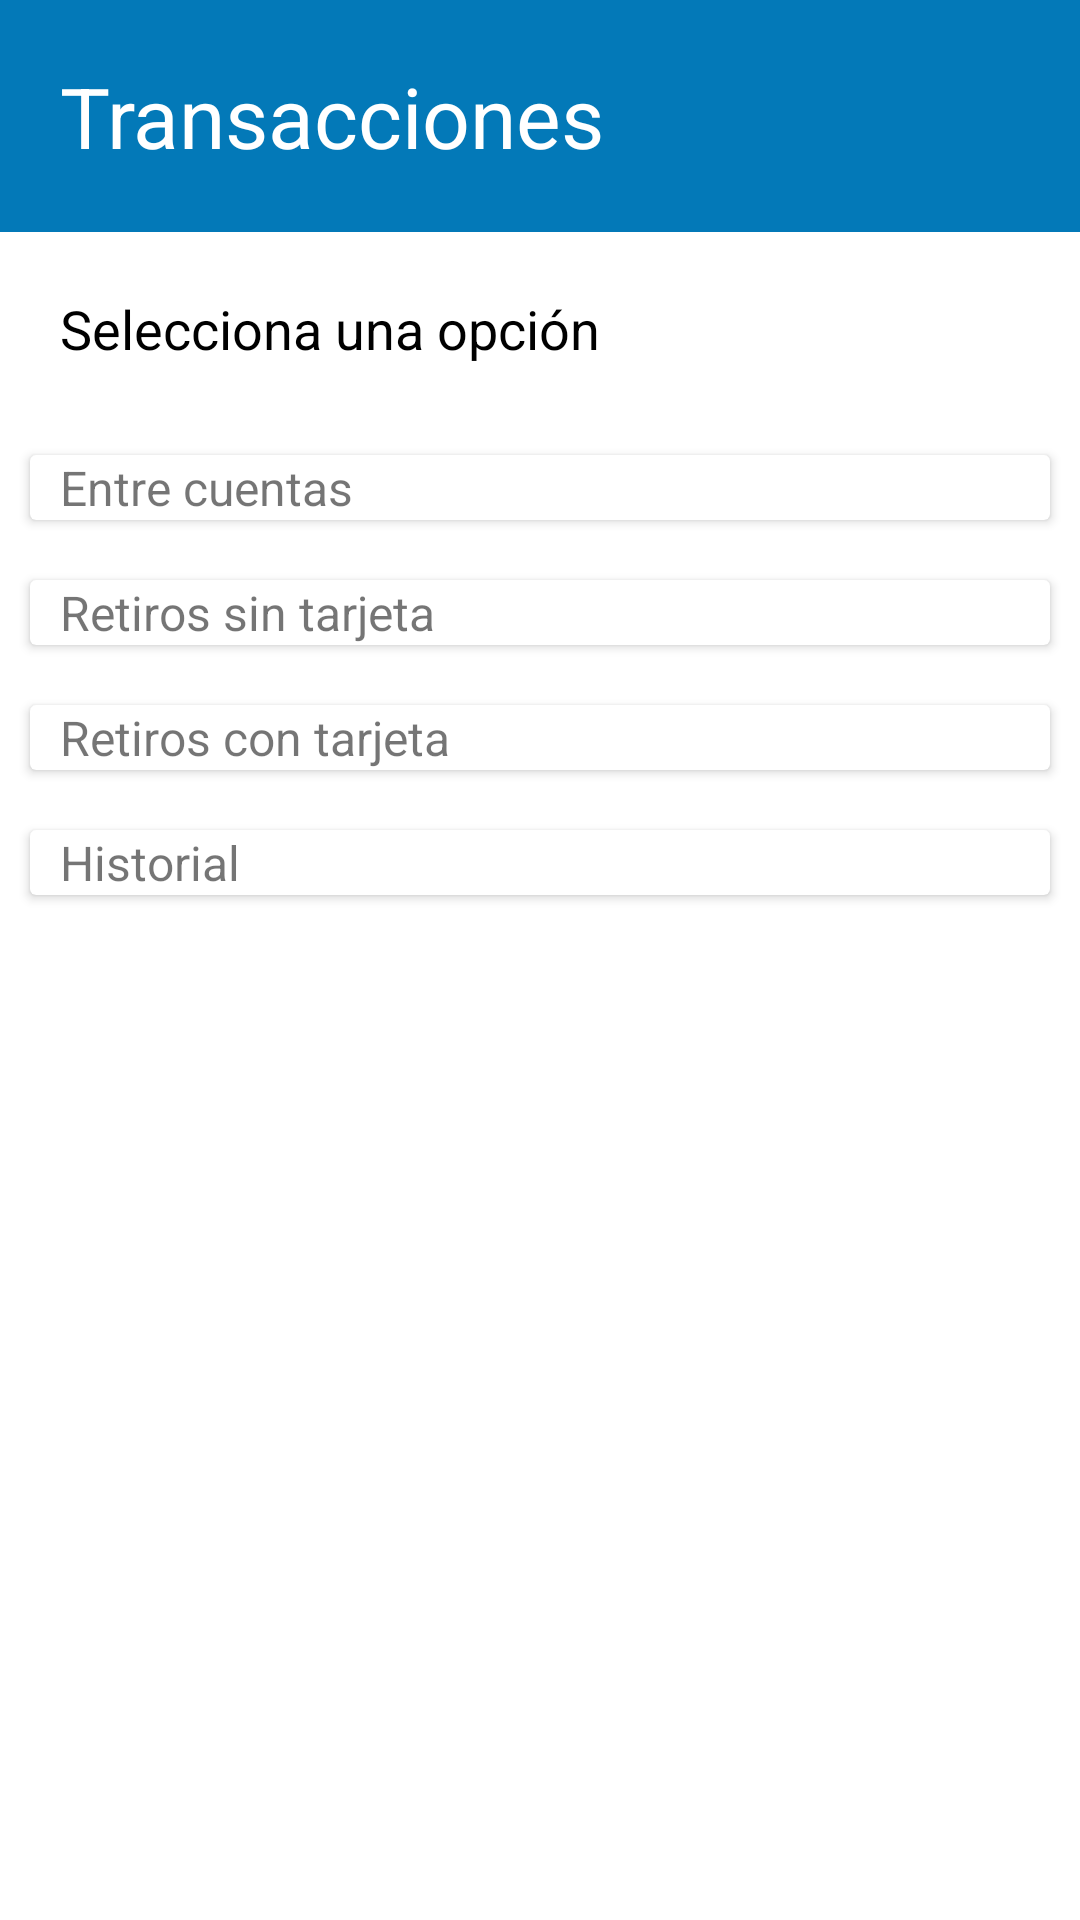

This screen was rendered from an Android layout file. Write that file and the resources it references.
<!-- AndroidManifest.xml: application theme Theme.NexosBank.NoActionBar -->
<!-- res/layout/fragment_transactions.xml -->
<?xml version="1.0" encoding="utf-8"?>
<LinearLayout
    xmlns:android="http://schemas.android.com/apk/res/android"
    xmlns:app="http://schemas.android.com/apk/res-auto"
    xmlns:tools="http://schemas.android.com/tools"
    android:layout_width="match_parent"
    android:layout_height="match_parent"
    android:orientation="vertical"
    tools:context=".ui.fragment.TransactionsFragment">

    <LinearLayout
        android:layout_width="match_parent"
        android:layout_height="wrap_content"
        android:orientation="vertical"
        android:background="@color/accent">

        <TextView
            android:layout_width="match_parent"
            android:layout_height="wrap_content"
            android:layout_margin="20dp"
            android:text="@string/title_transactions"
            android:textSize="28sp"
            android:textColor="@color/white"
            app:layout_constraintBottom_toBottomOf="parent"
            app:layout_constraintEnd_toEndOf="parent"
            app:layout_constraintStart_toStartOf="parent"
            app:layout_constraintTop_toTopOf="parent" />
    </LinearLayout>

    <LinearLayout
        android:layout_width="match_parent"
        android:layout_height="match_parent"
        android:orientation="vertical">

        <TextView
            android:layout_width="match_parent"
            android:layout_height="wrap_content"
            android:layout_margin="20dp"
            android:text="@string/select_option"
            android:textSize="18sp"
            android:textColor="@color/black"
            app:layout_constraintBottom_toBottomOf="parent"
            app:layout_constraintEnd_toEndOf="parent"
            app:layout_constraintStart_toStartOf="parent"
            app:layout_constraintTop_toTopOf="parent" />

        <androidx.cardview.widget.CardView
            android:layout_width="match_parent"
            android:layout_height="wrap_content"
            android:layout_margin="10dp">

            <LinearLayout
                android:layout_width="match_parent"
                android:layout_height="wrap_content"
                android:gravity="center_vertical"
                android:orientation="horizontal">

                <TextView
                    android:layout_width="0dp"
                    android:layout_height="wrap_content"
                    android:layout_marginStart="10dp"
                    android:layout_marginLeft="10dp"
                    android:layout_weight="1"
                    android:text="@string/option_between_accounts"
                    android:textSize="16sp"/>

                <ImageView
                    android:layout_width="wrap_content"
                    android:layout_height="wrap_content"
                    android:padding="10dp"
                    app:srcCompat="@drawable/ic_chevron_right"
                    tools:ignore="VectorDrawableCompat" />
            </LinearLayout>
        </androidx.cardview.widget.CardView>

        <androidx.cardview.widget.CardView
            android:layout_width="match_parent"
            android:layout_height="wrap_content"
            android:layout_margin="10dp">

            <LinearLayout
                android:layout_width="match_parent"
                android:layout_height="wrap_content"
                android:gravity="center_vertical"
                android:orientation="horizontal">

                <TextView
                    android:layout_width="0dp"
                    android:layout_height="wrap_content"
                    android:layout_marginStart="10dp"
                    android:layout_marginLeft="10dp"
                    android:layout_weight="1"
                    android:text="@string/option_card_less_withdrawals"
                    android:textSize="16sp"/>

                <ImageView
                    android:layout_width="wrap_content"
                    android:layout_height="wrap_content"
                    android:padding="10dp"
                    app:srcCompat="@drawable/ic_chevron_right"
                    tools:ignore="VectorDrawableCompat" />
            </LinearLayout>
        </androidx.cardview.widget.CardView>

        <androidx.cardview.widget.CardView
            android:layout_width="match_parent"
            android:layout_height="wrap_content"
            android:layout_margin="10dp">

            <LinearLayout
                android:layout_width="match_parent"
                android:layout_height="wrap_content"
                android:gravity="center_vertical"
                android:orientation="horizontal">

                <TextView
                    android:layout_width="0dp"
                    android:layout_height="wrap_content"
                    android:layout_marginStart="10dp"
                    android:layout_marginLeft="10dp"
                    android:layout_weight="1"
                    android:text="@string/option_card_withdrawals"
                    android:textSize="16sp"/>

                <ImageView
                    android:layout_width="wrap_content"
                    android:layout_height="wrap_content"
                    android:padding="10dp"
                    app:srcCompat="@drawable/ic_chevron_right"
                    tools:ignore="VectorDrawableCompat" />
            </LinearLayout>
        </androidx.cardview.widget.CardView>

        <androidx.cardview.widget.CardView
            android:layout_width="match_parent"
            android:layout_height="wrap_content"
            android:layout_margin="10dp">

            <LinearLayout
                android:layout_width="match_parent"
                android:layout_height="wrap_content"
                android:gravity="center_vertical"
                android:orientation="horizontal">

                <TextView
                    android:layout_width="0dp"
                    android:layout_height="wrap_content"
                    android:layout_marginStart="10dp"
                    android:layout_marginLeft="10dp"
                    android:layout_weight="1"
                    android:text="@string/option_history"
                    android:textSize="16sp"/>

                <ImageView
                    android:layout_width="wrap_content"
                    android:layout_height="wrap_content"
                    android:padding="10dp"
                    app:srcCompat="@drawable/ic_chevron_right"
                    tools:ignore="VectorDrawableCompat" />
            </LinearLayout>
        </androidx.cardview.widget.CardView>
    </LinearLayout>
</LinearLayout>
<!-- resources referenced by this layout -->
<resources>
  <color name="accent">#0379B8</color>
  <color name="black">#FF000000</color>
  <color name="white">#FFFFFFFF</color>
  <string name="option_between_accounts">Entre cuentas</string>
  <string name="option_card_less_withdrawals">Retiros sin tarjeta</string>
  <string name="option_card_withdrawals">Retiros con tarjeta</string>
  <string name="option_history">Historial</string>
  <string name="select_option">Selecciona una opción</string>
  <string name="title_transactions">Transacciones</string>
  <style name="Theme.NexosBank.NoActionBar">
          <item name="windowActionBar">false</item>
          <item name="windowNoTitle">true</item>
      </style>
</resources>
